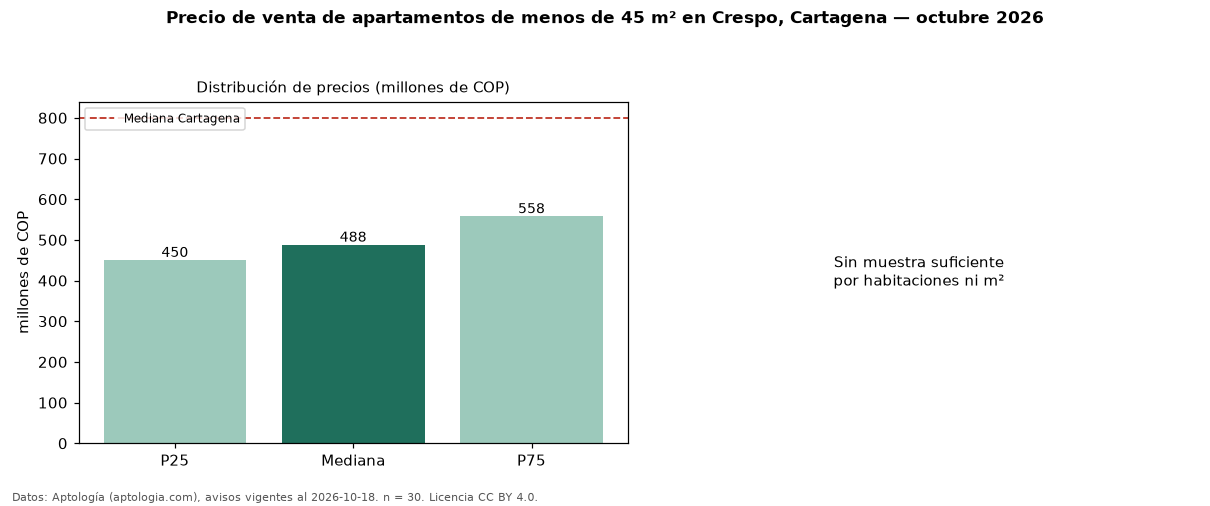

Data behind this chart, as committed beside it:
seccion, metrica, valor, moneda, n
filtro, area1, de menos de 45 m², , 30
precio, p25, 450000000, COP, 30
precio, mediana, 487500000, COP, 30
precio, p75, 557500000, COP, 30
precio, minimo, 220000000, COP, 30
precio, maximo, 3500000000, COP, 30
m2, area_mediana_m2, 43.0, m2, 27
admin, mediana_admin_mes, 345000, COP, 22
banos, mediana_banos, 1.0, , 
habitaciones, 1, 487500000, COP, 28
ciudad, mediana_ciudad_referencia, 800000000, COP, 
ciudad, mediana_m2_ciudad, 7857143, COP, 
fuente, fecha_datos, 2026-10-18, , 
fuente, atribucion, https://www.aptologia.com/venta/cartagen…, , 
fuente, licencia, CC BY 4.0, , 
